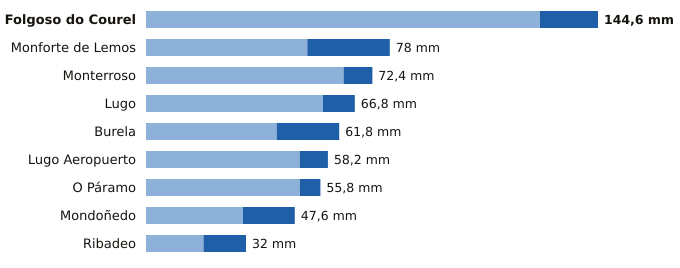

Source data for this figure (header and first rows):
estacion, provincia, indicativo, mm_6_dias_anteriores, mm_hoy, mm_7_dias, horas_de_hoy
Folgoso do Courel, Lugo, 1658, 126.0, 18.6, 144.6, 16
Monforte de Lemos, Lugo, 1679A, 51.6, 26.4, 78.0, 18
Monterroso, Lugo, 1446X, 63.2, 9.2, 72.4, 17
Lugo, Lugo, 1518A, 56.6, 10.2, 66.8, 16
Burela, Lugo, 1347T, 41.8, 20.0, 61.8, 19
Lugo Aeropuerto, Lugo, 1505, 49.2, 9.0, 58.2, 20
O Páramo, Lugo, 1521I, 49.2, 6.6, 55.8, 17
Mondoñedo, Lugo, 1344X, 31.0, 16.6, 47.6, 18
Ribadeo, Lugo, 1342X, 18.4, 13.6, 32.0, 18
